2-way image classification set "Dataset" from GitHub (FieldRoboticsLab/Dataset-for-Indoor-Surface-Classification); label vocabulary: carpet, wood.

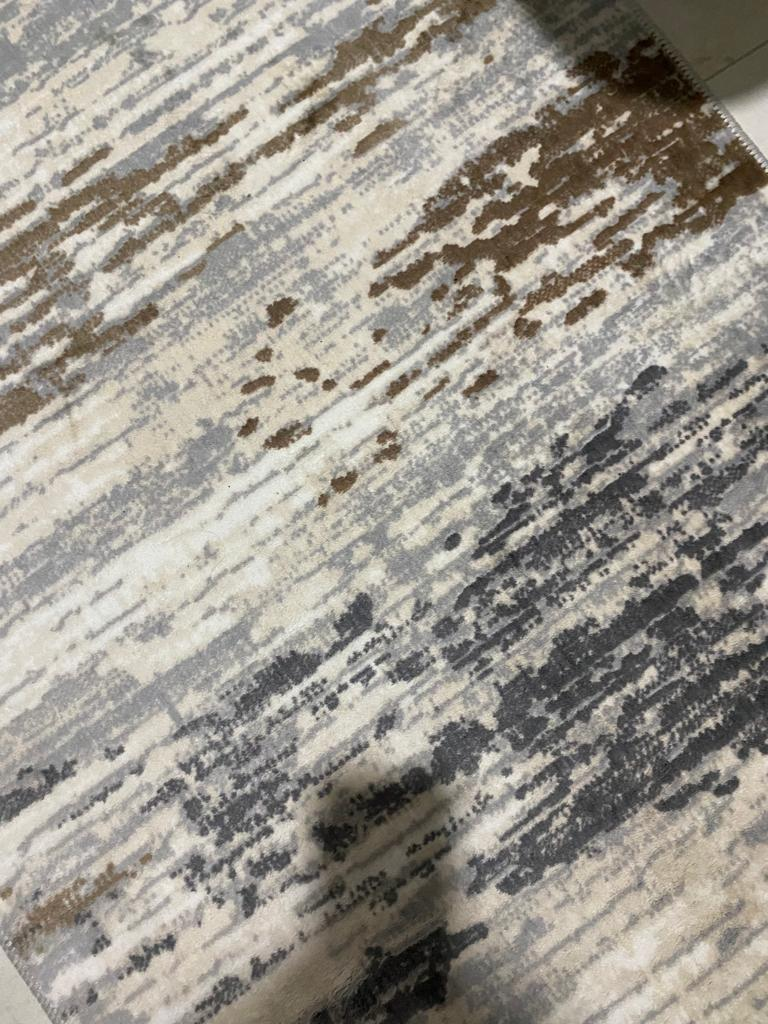
Label: carpet

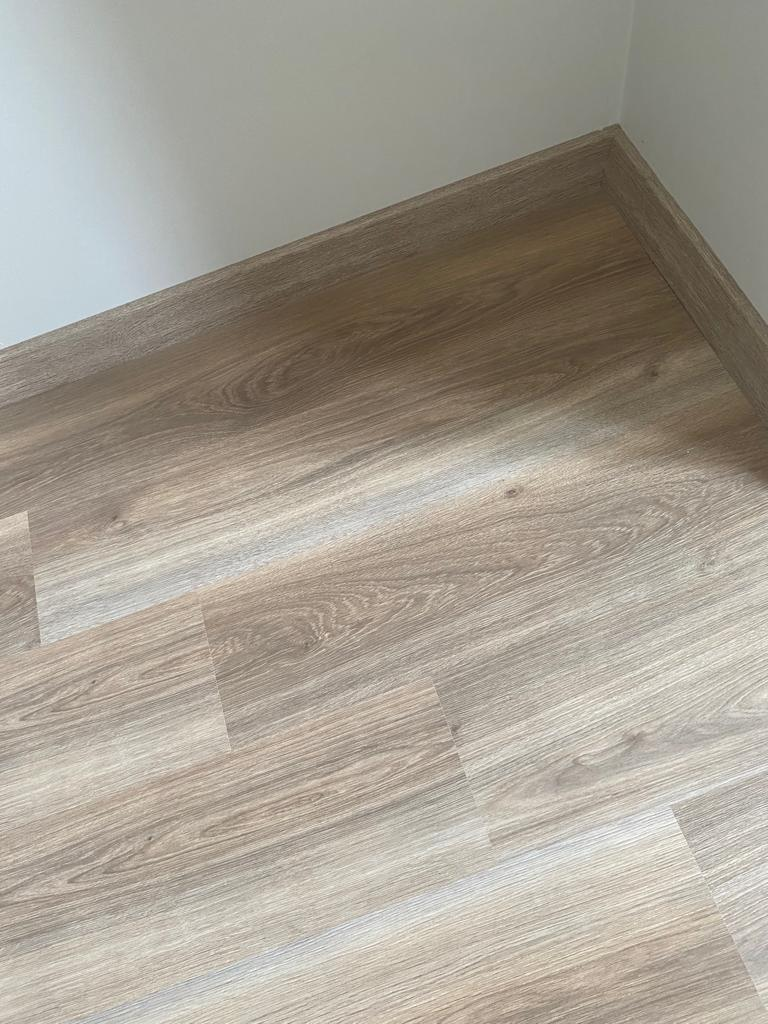
Label: wood

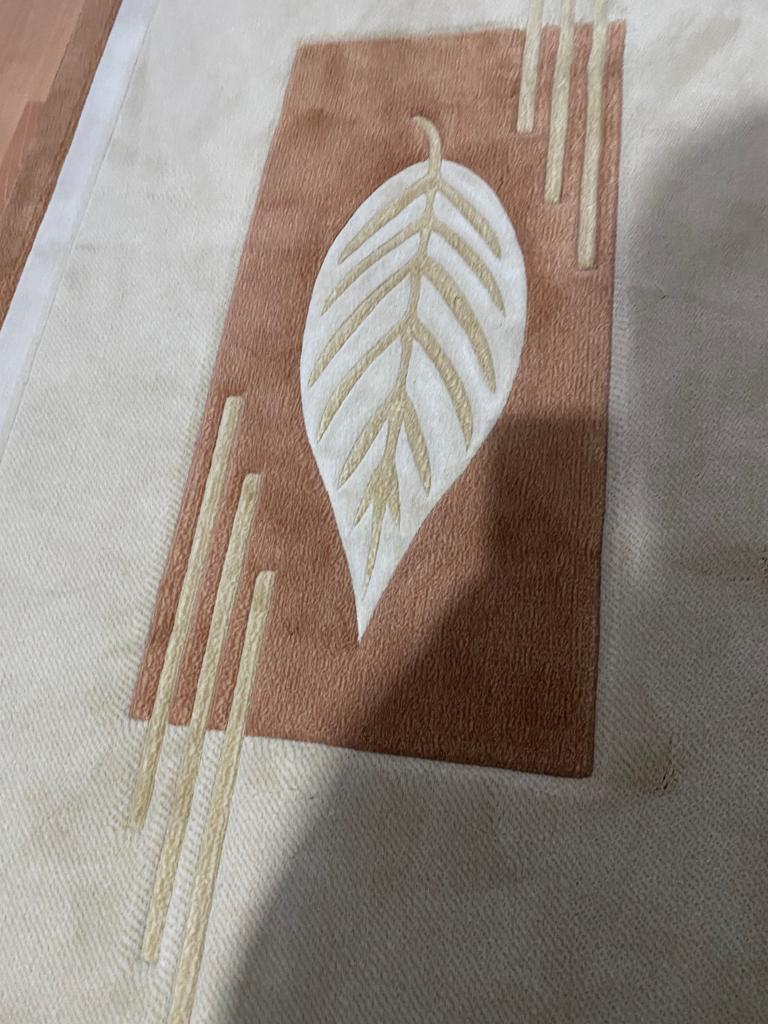
Label: carpet

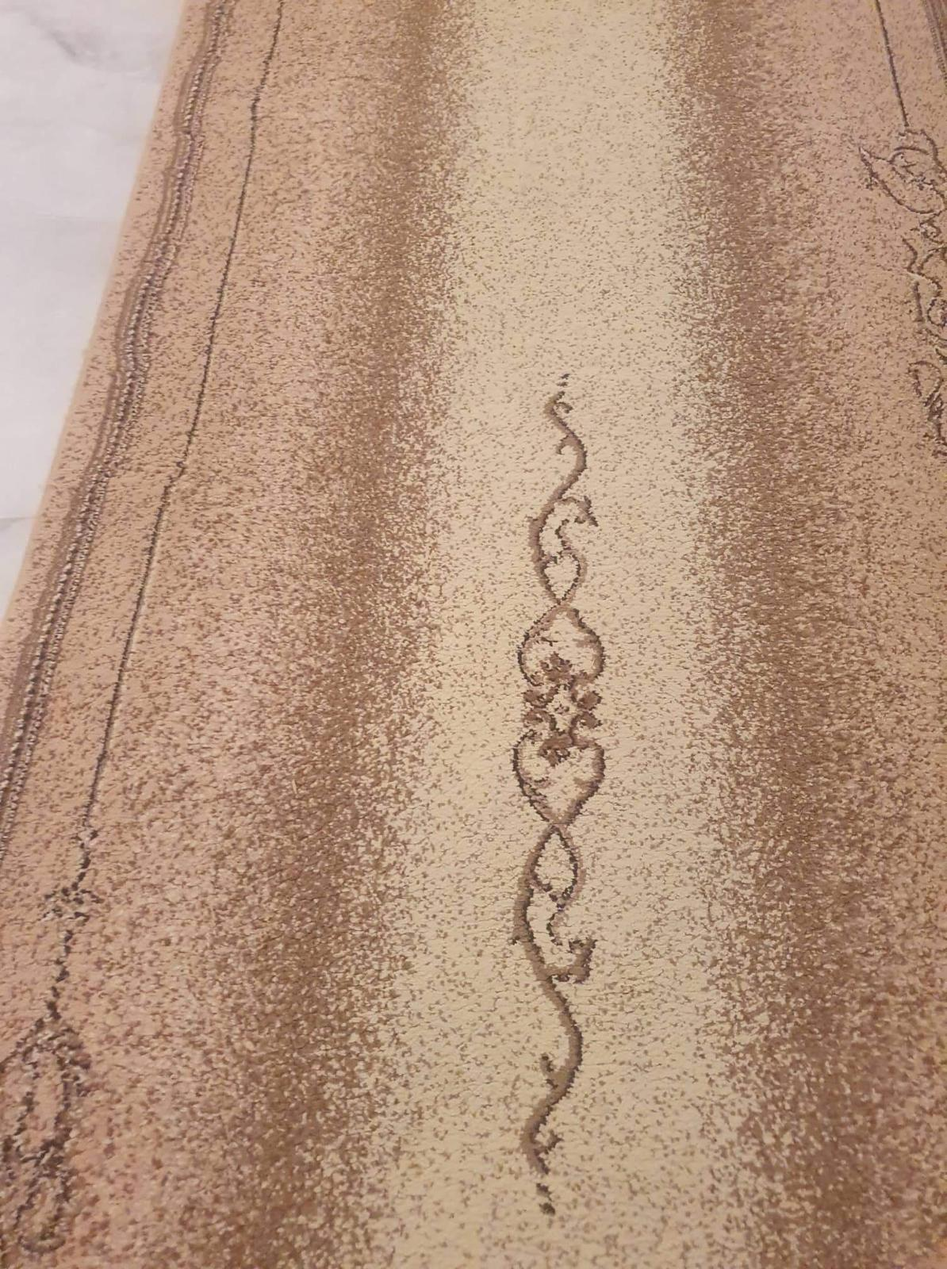
Label: carpet

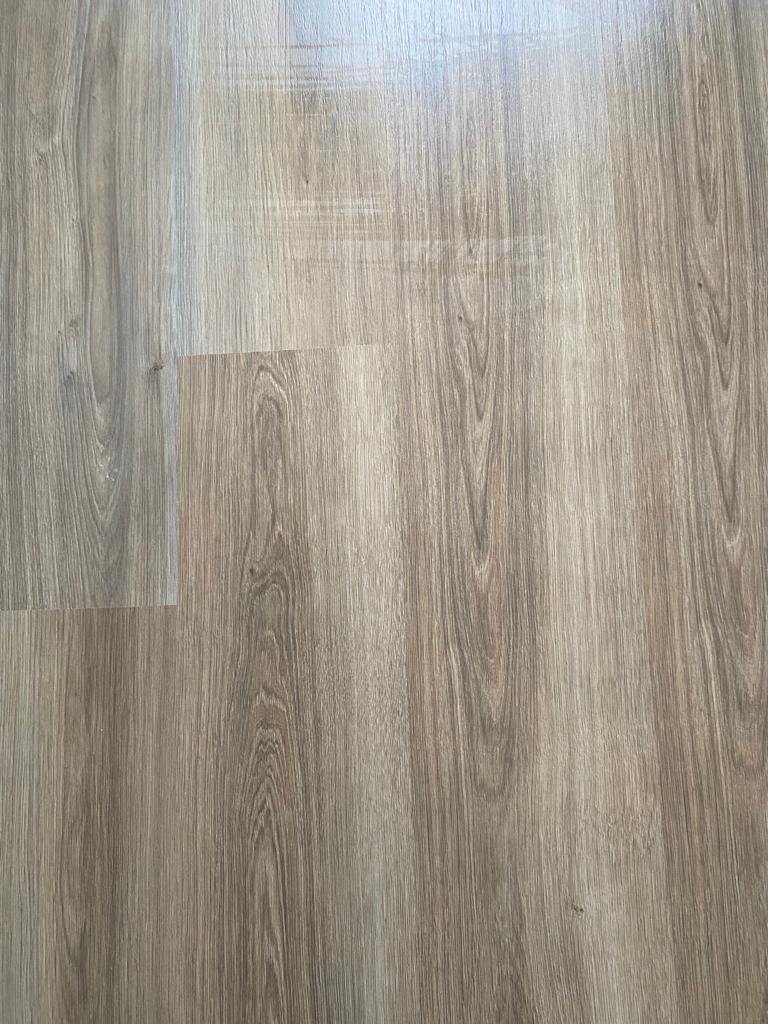
Label: wood

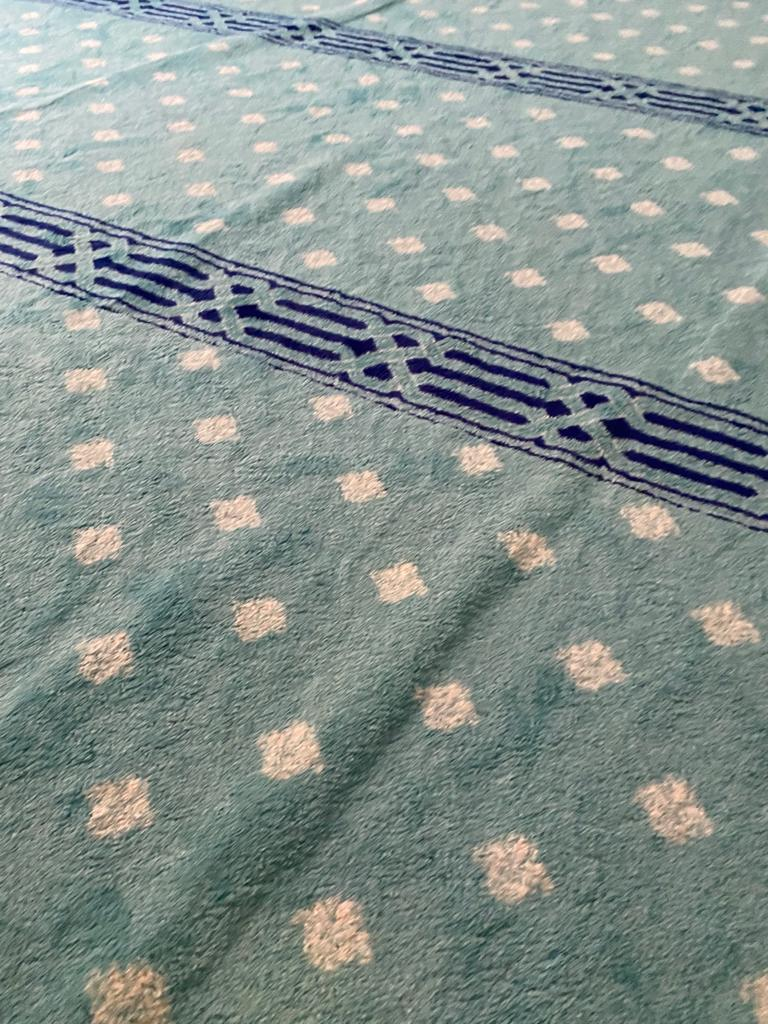
Label: carpet
